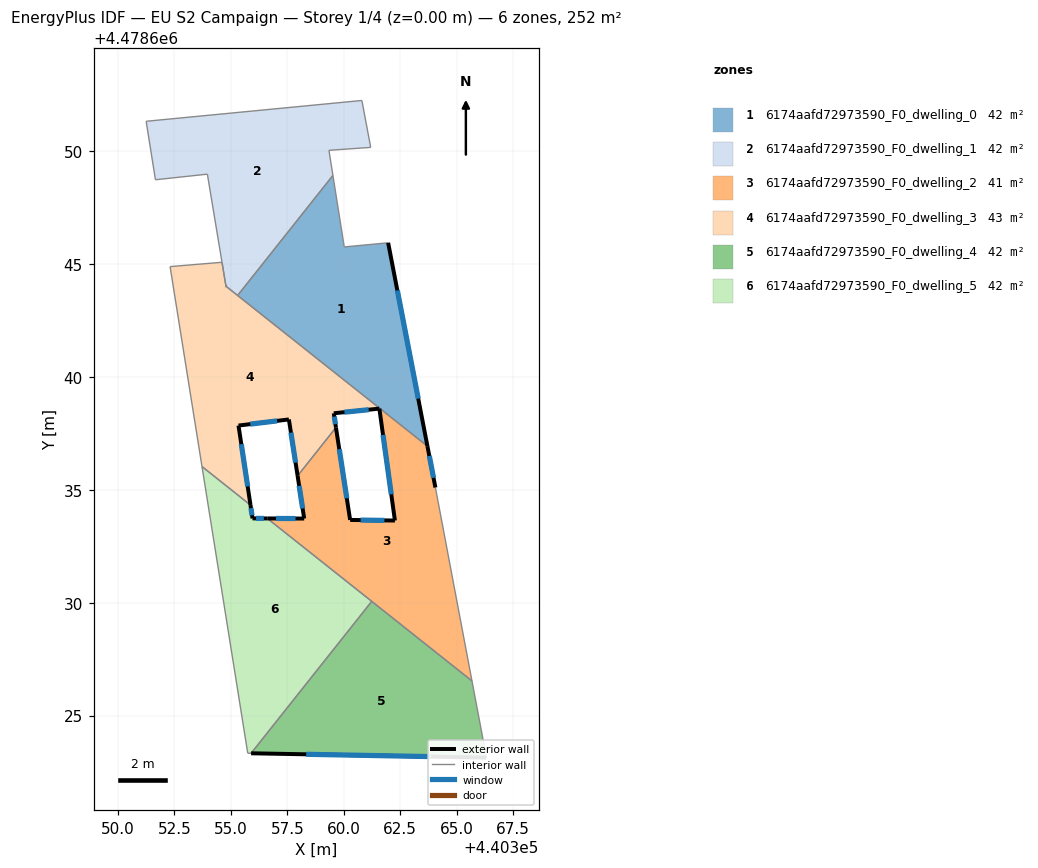
=== STOREY PLAN SPEC (per zone: floor XY polygon, exterior-wall plan segments, windows/doors) ===
zone 1: 6174aafd72973590_F0_dwelling_0  (41.7 m²)
  floor: (440363.70, 4478636.93) (440361.96, 4478645.94) (440360.02, 4478645.76) (440359.52, 4478648.92) (440355.30, 4478643.61)
  exterior wall: (440361.96, 4478645.94) – (440363.70, 4478636.93)  [9.2 m]
    window: (440362.37, 4478643.83) – (440363.30, 4478639.04)  [7.8 m²]
  interior walls: 6
zone 2: 6174aafd72973590_F0_dwelling_1  (41.7 m²)
  floor: (440359.52, 4478648.92) (440359.34, 4478650.04) (440361.19, 4478650.17) (440360.80, 4478652.24) (440351.24, 4478651.32) (440351.66, 4478648.73) (440353.96, 4478648.98) (440354.78, 4478644.01) (440355.30, 4478643.61)
  interior walls: 12
zone 3: 6174aafd72973590_F0_dwelling_2  (41.5 m²)
  floor: (440365.68, 4478626.53) (440364.06, 4478635.10) (440363.70, 4478636.93) (440361.57, 4478638.62) (440361.58, 4478638.59) (440362.26, 4478633.64) (440360.28, 4478633.67) (440359.65, 4478637.76) (440357.95, 4478635.62) (440358.24, 4478633.73) (440356.61, 4478633.73)
  exterior wall: (440358.24, 4478633.73) – (440357.95, 4478635.62)  [1.9 m]
    window: (440358.18, 4478634.17) – (440358.02, 4478635.18)  [1.6 m²]
  exterior wall: (440359.65, 4478637.76) – (440360.28, 4478633.67)  [4.1 m]
    window: (440359.80, 4478636.80) – (440360.13, 4478634.62)  [3.5 m²]
  exterior wall: (440360.28, 4478633.67) – (440362.26, 4478633.64)  [2.0 m]
    window: (440360.74, 4478633.66) – (440361.80, 4478633.65)  [1.7 m²]
  exterior wall: (440362.26, 4478633.64) – (440361.58, 4478638.59)  [5.0 m]
    window: (440362.10, 4478634.80) – (440361.74, 4478637.43)  [4.2 m²]
  exterior wall: (440361.57, 4478638.60) – (440361.58, 4478638.59)  [0.0 m]
  exterior wall: (440363.70, 4478636.93) – (440364.06, 4478635.10)  [1.9 m]
    window: (440363.79, 4478636.50) – (440363.97, 4478635.53)  [1.6 m²]
  exterior wall: (440356.61, 4478633.73) – (440358.24, 4478633.73)  [1.6 m]
    window: (440357.00, 4478633.73) – (440357.86, 4478633.73)  [1.4 m²]
  interior walls: 7
zone 4: 6174aafd72973590_F0_dwelling_3  (43.0 m²)
  floor: (440357.95, 4478635.62) (440359.65, 4478637.76) (440359.55, 4478638.39) (440361.57, 4478638.60) (440361.57, 4478638.62) (440354.78, 4478644.02) (440354.60, 4478645.08) (440352.30, 4478644.89) (440353.72, 4478636.03) (440355.87, 4478634.33) (440355.34, 4478637.85) (440357.57, 4478638.12)
  exterior wall: (440361.57, 4478638.60) – (440359.55, 4478638.39)  [2.0 m]
    window: (440361.10, 4478638.55) – (440360.03, 4478638.44)  [1.7 m²]
  exterior wall: (440359.55, 4478638.39) – (440359.65, 4478637.76)  [0.6 m]
    window: (440359.58, 4478638.24) – (440359.63, 4478637.91)  [0.5 m²]
  exterior wall: (440357.95, 4478635.62) – (440357.57, 4478638.12)  [2.5 m]
    window: (440357.86, 4478636.20) – (440357.66, 4478637.53)  [2.1 m²]
  exterior wall: (440357.57, 4478638.12) – (440355.34, 4478637.85)  [2.2 m]
    window: (440357.04, 4478638.05) – (440355.86, 4478637.91)  [1.9 m²]
  exterior wall: (440355.34, 4478637.85) – (440355.87, 4478634.33)  [3.6 m]
    window: (440355.46, 4478637.02) – (440355.74, 4478635.15)  [3.0 m²]
  exterior wall: (440354.78, 4478644.02) – (440354.78, 4478644.01)  [0.0 m]
  interior walls: 8
zone 5: 6174aafd72973590_F0_dwelling_4  (42.0 m²)
  floor: (440366.32, 4478623.14) (440365.68, 4478626.53) (440361.24, 4478630.06) (440355.89, 4478623.33)
  exterior wall: (440366.32, 4478623.14) – (440355.89, 4478623.33)  [10.4 m]
    window: (440363.88, 4478623.18) – (440358.33, 4478623.29)  [8.8 m²]
  interior walls: 3
zone 6: 6174aafd72973590_F0_dwelling_5  (42.0 m²)
  floor: (440355.89, 4478623.33) (440361.24, 4478630.06) (440356.61, 4478633.73) (440355.96, 4478633.73) (440355.87, 4478634.33) (440353.72, 4478636.03) (440355.74, 4478623.33)
  exterior wall: (440355.87, 4478634.33) – (440355.96, 4478633.73)  [0.6 m]
    window: (440355.89, 4478634.19) – (440355.93, 4478633.87)  [0.5 m²]
  exterior wall: (440355.96, 4478633.73) – (440356.61, 4478633.73)  [0.7 m]
    window: (440356.11, 4478633.73) – (440356.46, 4478633.73)  [0.6 m²]
  interior walls: 5

=== DERIVED (storey summary) ===
Building: EU S2 Campaign
Storey: 1 of 4  (floor level z = 0.00 m)
Storey gross floor area: 251.9 m²
Zones on this storey: 6
  - 6174aafd72973590_F0_dwelling_0: floor 41.7 m²; exterior wall 9.2 m (27.5 m²); 1 window(s) 7.8 m²; WWR 28.3%
  - 6174aafd72973590_F0_dwelling_1: floor 41.7 m²
  - 6174aafd72973590_F0_dwelling_2: floor 41.5 m²; exterior wall 16.5 m (49.6 m²); 6 window(s) 14.0 m²; WWR 28.3%
  - 6174aafd72973590_F0_dwelling_3: floor 43.0 m²; exterior wall 11.0 m (33.0 m²); 5 window(s) 9.3 m²; WWR 28.3%
  - 6174aafd72973590_F0_dwelling_4: floor 42.0 m²; exterior wall 10.4 m (31.3 m²); 1 window(s) 8.8 m²; WWR 28.3%
  - 6174aafd72973590_F0_dwelling_5: floor 42.0 m²; exterior wall 1.3 m (3.8 m²); 2 window(s) 1.1 m²; WWR 28.3%
Zone adjacency (shared interzone walls):
  - 6174aafd72973590_F0_dwelling_0 ↔ 6174aafd72973590_F0_dwelling_1
  - 6174aafd72973590_F0_dwelling_0 ↔ 6174aafd72973590_F0_dwelling_2
  - 6174aafd72973590_F0_dwelling_0 ↔ 6174aafd72973590_F0_dwelling_3
  - 6174aafd72973590_F0_dwelling_1 ↔ 6174aafd72973590_F0_dwelling_3
  - 6174aafd72973590_F0_dwelling_2 ↔ 6174aafd72973590_F0_dwelling_3
  - 6174aafd72973590_F0_dwelling_2 ↔ 6174aafd72973590_F0_dwelling_4
  - 6174aafd72973590_F0_dwelling_2 ↔ 6174aafd72973590_F0_dwelling_5
  - 6174aafd72973590_F0_dwelling_3 ↔ 6174aafd72973590_F0_dwelling_5
  - 6174aafd72973590_F0_dwelling_4 ↔ 6174aafd72973590_F0_dwelling_5